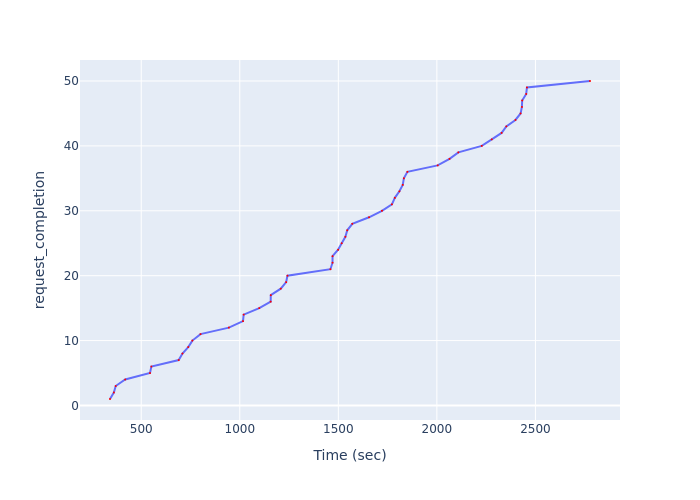

Values plotted in this chart, from the file beside it:
Time (sec), request_completion
341.5, 1
360.9, 2
370.4, 3
418.5, 4
544.4, 5
551.4, 6
690.1, 7
709.1, 8
738.4, 9
759.4, 10
800.7, 11
944.7, 12
1016, 13
1020, 14
1099, 15
1157, 16
1157, 17
1208, 18
1235, 19
1242, 20
1460, 21
1471, 22
1471, 23
1499, 24
1517, 25
1536, 26
1545, 27
1571, 28
1656, 29
1721, 30
1772, 31
1787, 32
1810, 33
1827, 34
1833, 35
1850, 36
2004, 37
2064, 38
2109, 39
2228, 40
2279, 41
2328, 42
2352, 43
2399, 44
2425, 45
2432, 46
2433, 47
2453, 48
2457, 49
2777, 50
